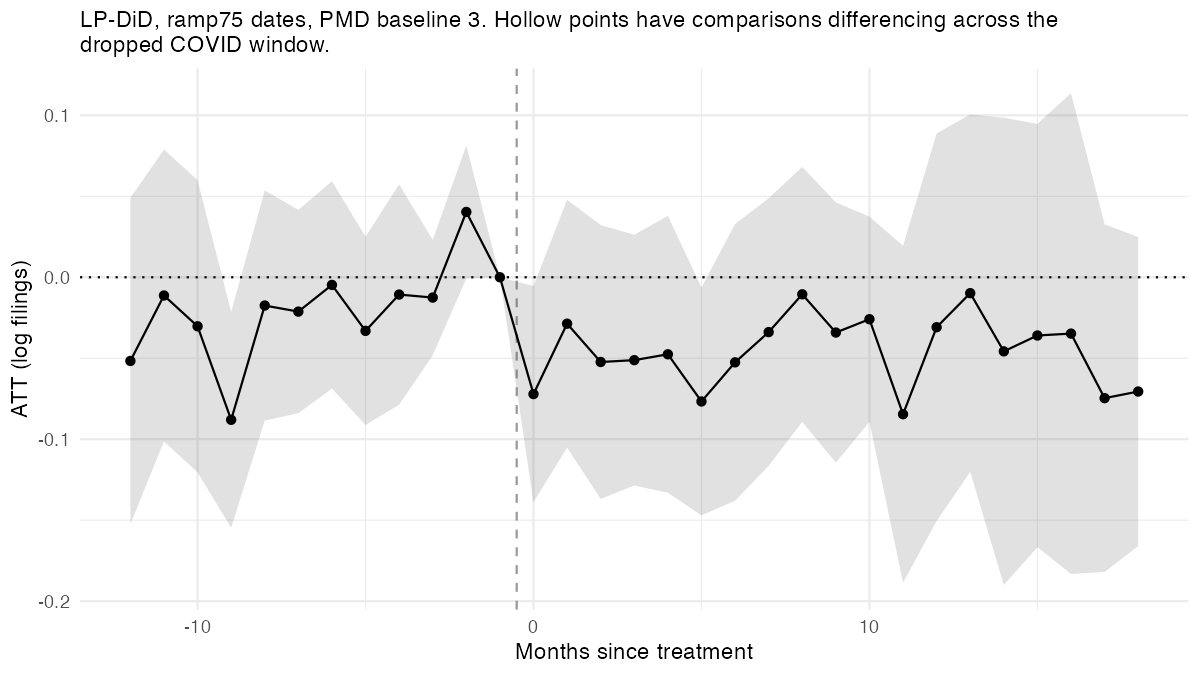

Data behind this chart, as committed beside it:
side, event_time, att, se, p_analytic, p_wild, n_obs, n_switchers, n_clean_controls, n_straddling
pre, -12, -0.05169, 0.05138, 0.324, 0.3598, 177, 11, 166, 0
pre, -11, -0.01126, 0.04598, 0.8085, 0.816, 177, 11, 166, 0
pre, -10, -0.03028, 0.04604, 0.5167, 0.5086, 177, 11, 166, 0
pre, -9, -0.08801, 0.03399, 0.01581, 0.0196, 177, 11, 166, 0
pre, -8, -0.01746, 0.03625, 0.6342, 0.624, 177, 11, 166, 0
pre, -7, -0.02121, 0.03202, 0.5138, 0.5045, 196, 12, 184, 0
pre, -6, -0.004726, 0.03267, 0.8861, 0.884, 196, 12, 184, 0
pre, -5, -0.03311, 0.02966, 0.2749, 0.249, 196, 12, 184, 0
pre, -4, -0.01068, 0.03472, 0.761, 0.7552, 196, 12, 184, 0
pre, -3, -0.01254, 0.01818, 0.4965, 0.457, 196, 12, 184, 0
pre, -2, 0.04032, 0.02095, 0.06573, 0.06101, 196, 12, 184, 0
pre, -1, 0, 0, NA, NA, NA, NA, NA, NA
post, 0, -0.07214, 0.03408, 0.04439, 0.0467, 196, 12, 184, 0
post, 1, -0.02867, 0.03904, 0.4696, 0.4747, 195, 12, 183, 0
post, 2, -0.05232, 0.04315, 0.2366, 0.228, 189, 12, 177, 0
post, 3, -0.05118, 0.03949, 0.2068, 0.1942, 188, 12, 176, 0
post, 4, -0.04756, 0.04362, 0.286, 0.286, 184, 12, 172, 0
post, 5, -0.0767, 0.03589, 0.04254, 0.0327, 159, 11, 148, 0
post, 6, -0.05254, 0.04359, 0.2394, 0.2516, 157, 11, 146, 0
post, 7, -0.03387, 0.04216, 0.4293, 0.4261, 157, 11, 146, 0
post, 8, -0.01053, 0.04016, 0.7953, 0.7975, 155, 11, 144, 0
post, 9, -0.03414, 0.04101, 0.413, 0.4071, 154, 11, 143, 0
post, 10, -0.0259, 0.03232, 0.4307, 0.3225, 117, 9, 108, 0
post, 11, -0.08458, 0.05307, 0.1241, 0.114, 116, 9, 107, 0
post, 12, -0.03085, 0.06105, 0.6179, 0.6078, 101, 7, 94, 0
post, 13, -0.009821, 0.05629, 0.863, 0.8561, 100, 7, 93, 0
post, 14, -0.04576, 0.07361, 0.5403, 0.5288, 85, 6, 79, 0
post, 15, -0.03596, 0.06667, 0.5948, 0.626, 84, 6, 78, 0
post, 16, -0.03478, 0.07574, 0.6504, 0.6819, 71, 5, 66, 0
post, 17, -0.07465, 0.05475, 0.1859, 0.2008, 71, 5, 66, 0
post, 18, -0.07056, 0.04871, 0.1609, 0.2387, 69, 5, 64, 0
